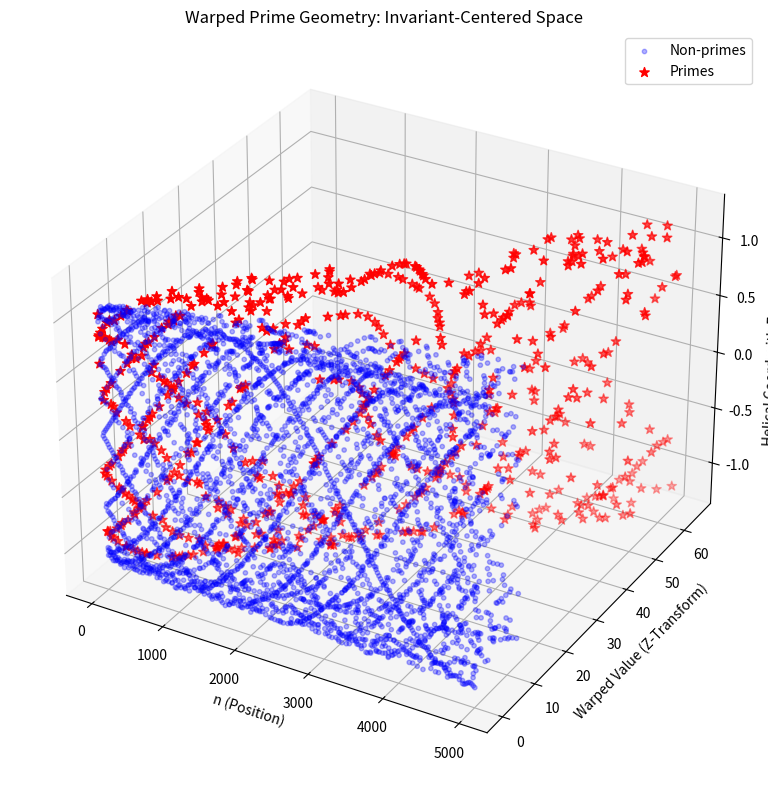

Write Python code to recreate this figure.
import math
import numpy as np
import matplotlib.pyplot as plt
from mpl_toolkits.mplot3d import Axes3D

# Universal constants from updated knowledge base
UNIVERSAL_C = math.e  # Invariant center (c analog)
PHI = (1 + math.sqrt(5)) / 2  # Golden ratio for resonance
PI = math.pi  # For gap scaling in Z form

class WarpedNumberspace:
    """
    Refactored Numberspace that inherently warps around the invariant C.
    Applies Z = n * (Δ_n / Δmax) directly, where Δ_n is frame shift (e.g., prime gap analog),
    and Δmax is theoretical max (scaled by π). Frame shifts emanate from C, transforming
    the number within the space for geodesic prime paths.
    Integrates curvature κ(n) = d(n) * ln(n) / e² from cognitive-number-theory.
    """
    def __init__(self, invariant: float = UNIVERSAL_C):
        self._invariant = invariant  # Central origin (C)

    def __call__(self, n: float, max_n: float, prime_gap: float = 1.0) -> float:
        """
        Transform n within the warped space: Z = n * (Δ_n / Δmax),
        where Δ_n = frame_shift(n), Δmax = π * log(max_n).
        """
        if n <= 1:
            return 0.0
        delta_n = self._compute_frame_shift(n, max_n)
        delta_max = PI * math.log(max_n + 1)  # Theoretical max gap analog
        z_transform = n * (delta_n / delta_max) * prime_gap
        kappa = self._compute_curvature(n)
        return z_transform / math.exp(kappa / self._invariant)  # Warp with curvature

    def _compute_frame_shift(self, n: float, max_n: float) -> float:
        """Frame shift from universal_frame_shift_transformer, centered on invariant."""
        base_shift = math.log(n) / math.log(max_n)
        gap_phase = 2 * PI * n / (math.log(n) + 1)
        oscillation = 0.1 * math.sin(gap_phase)
        return (base_shift + oscillation) * (1 / self._invariant)  # Emanate from C

    def _compute_curvature(self, n: float) -> float:
        """κ(n) = d(n) * ln(n) / e² from cognitive-number-theory and z_metric."""
        d_n = self._divisor_count(int(n))  # Approximate d(n)
        return d_n * math.log(n) / (math.e ** 2)

    def _divisor_count(self, n: int) -> int:
        """Simple divisor count for κ(n)."""
        count = 0
        for i in range(1, int(math.sqrt(n)) + 1):
            if n % i == 0:
                count += 1 if i == n // i else 2
        return count

# Demonstration parameters from prime_number_geometry and lightprimes
N_POINTS = 5000
HELIX_FREQ = 0.1003033  # From main.py, tunable

def is_prime(n: int) -> bool:
    if n < 2:
        return False
    for i in range(2, int(math.sqrt(n)) + 1):
        if n % i == 0:
            return False
    return True

# Generate data
n_vals = np.arange(1, N_POINTS + 1)
primality = np.vectorize(is_prime)(n_vals)

# Instantiate warped space
warped_space = WarpedNumberspace()

# Compute y in warped space (no pre-transform; space handles it)
y = np.array([warped_space(n, N_POINTS, prime_gap=1.0 if not is_prime(n) else 2.0) for n in n_vals])

# Z for helix, integrated with frame shifts
frame_shifts = np.array([warped_space._compute_frame_shift(n, N_POINTS) for n in n_vals])
z = np.sin(PI * HELIX_FREQ * n_vals) * (1 + 0.5 * frame_shifts)

# Split primes vs non-primes
x_primes = n_vals[primality]
y_primes = y[primality]
z_primes = z[primality]

x_nonprimes = n_vals[~primality]
y_nonprimes = y[~primality]
z_nonprimes = z[~primality]

# Visualize warped geometry
fig = plt.figure(figsize=(12, 8))
ax = fig.add_subplot(111, projection='3d')

ax.scatter(x_nonprimes, y_nonprimes, z_nonprimes, c='blue', alpha=0.3, s=10, label='Non-primes')
ax.scatter(x_primes, y_primes, z_primes, c='red', marker='*', s=50, label='Primes')

ax.set_xlabel('n (Position)')
ax.set_ylabel('Warped Value (Z-Transform)')
ax.set_zlabel('Helical Coord with Frame Shifts')
ax.set_title('Warped Prime Geometry: Invariant-Centered Space')
ax.legend()

plt.tight_layout()
plt.show()

# Additional insight: Vortex filter from z_metric for efficiency
def apply_vortex_filter(numbers: np.array) -> np.array:
    """Eliminate ~71% composites via geometric constraints."""
    return numbers[(numbers > 3) & (numbers % 2 != 0) & (numbers % 3 != 0)]

filtered_primes = apply_vortex_filter(n_vals[primality])
print(f"Filtered primes: {len(filtered_primes)} out of {np.sum(primality)}")